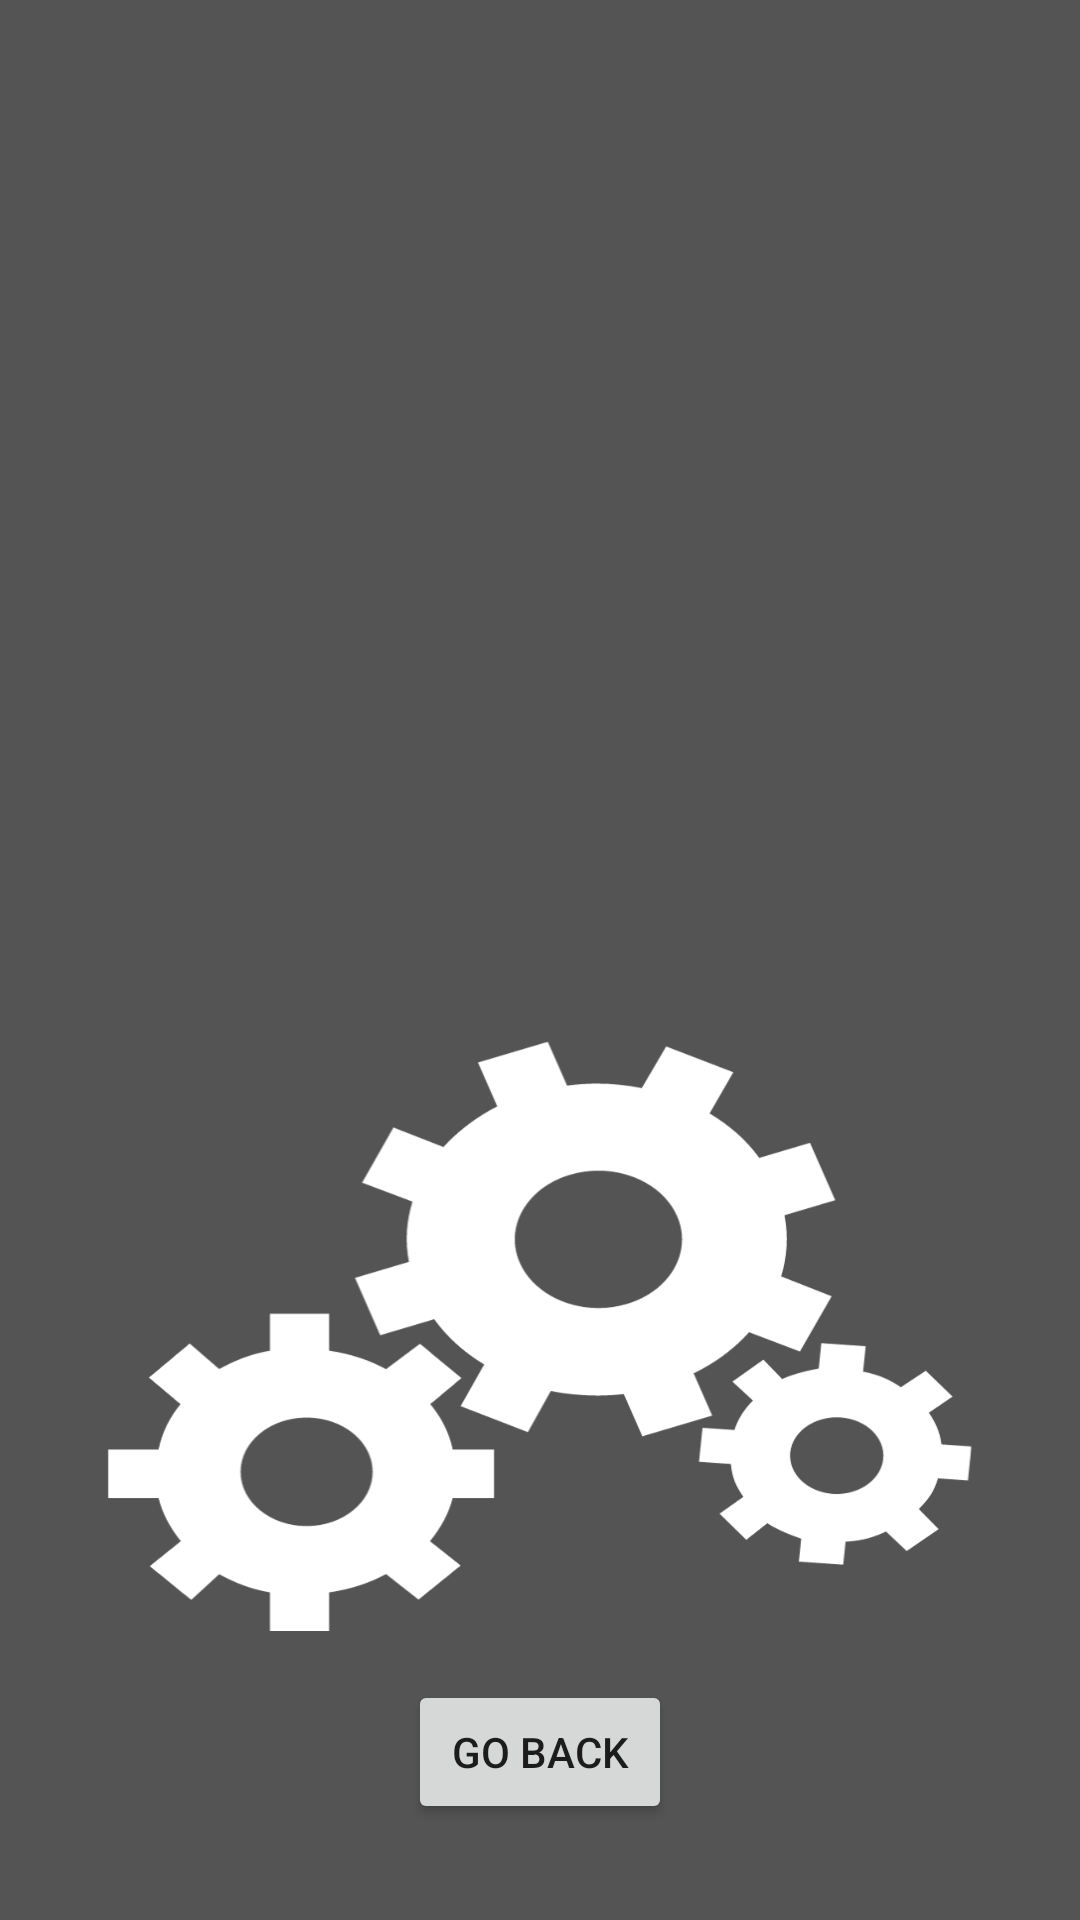

Reconstruct the res/layout file that produces this screen, plus the resources it refers to.
<!-- AndroidManifest.xml: application theme Theme.AndroidAppVictor -->
<!-- res/layout/activity_settings.xml -->
<?xml version="1.0" encoding="utf-8"?>
<RelativeLayout xmlns:android="http://schemas.android.com/apk/res/android"
    android:layout_width="match_parent"
    android:layout_height="match_parent"
    android:background="@drawable/settings_bg">

    
    <FrameLayout
        android:id="@+id/settings_container"
        android:layout_width="match_parent"
        android:layout_height="match_parent"
        android:layout_above="@+id/go_back_button" />

    
    <Button
        android:id="@+id/go_back_button"
        android:layout_width="wrap_content"
        android:layout_height="wrap_content"
        android:layout_marginBottom="32dp"
        android:text="@string/go_back"
        android:layout_alignParentBottom="true"
        android:layout_centerHorizontal="true" />

</RelativeLayout>
<!-- resources referenced by this layout -->
<resources>
  <!-- drawable settings_bg: png bitmap (drawable, 65797 bytes) -->
  <string name="go_back">Go Back</string>
  <style name="Theme.AndroidAppVictor" parent="Theme.MaterialComponents.Light.NoActionBar">
          <item name="colorPrimary">@color/primaryColor</item>
          <item name="colorPrimaryDark">@color/primaryDarkColor</item>
          <item name="colorAccent">@color/accentColor</item>
          <item name="android:statusBarColor">@color/status_bar_color</item>
          <item name="android:navigationBarColor">@color/navigation_bar_color</item>
      </style>
  <color name="primaryColor">#FF5722</color>
  <color name="primaryDarkColor">#E64A19</color>
  <color name="accentColor">#FFC107</color>
  <color name="status_bar_color">#737373</color>
  <color name="navigation_bar_color">#242227</color>
</resources>
